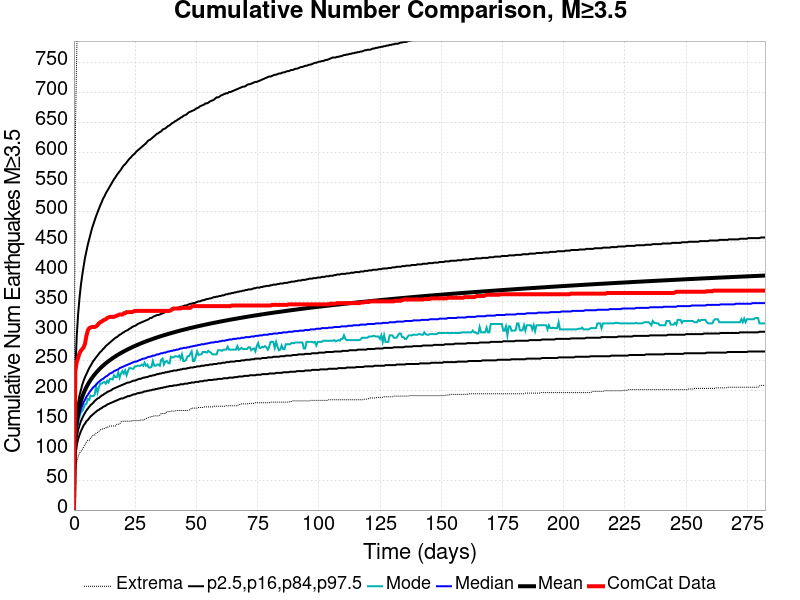

The data file committed next to this chart (first rows):
Time (days), ComCat Data, Simulation Mean, Simulation Median, Simulation Mode, Simulation Minimum, Simulation Maximum, 2.5 %-ile, 16 %-ile, 84 %-ile, 97.5 %-ile
0.0, 0.0, 0.0, 0.0, 0.0, 0.0, 0.0, 0.0, 0.0, 0.0, 0.0
0.5655, 233.0, 124.4, 118.0, 113.0, 66.0, 626.0, 91.0, 103.0, 137.0, 232.0
1.131, 248.0, 148.3, 139.0, 135.0, 81.0, 765.0, 108.0, 122.0, 163.0, 291.0
1.696, 255.0, 163.1, 152.0, 144.0, 89.0, 875.0, 119.0, 134.0, 180.0, 328.0
2.262, 263.0, 174, 161.0, 156.0, 96.0, 941.0, 126.0, 142.0, 192.0, 355.0
2.827, 267.0, 182.6, 169.0, 164.0, 98.0, 992.0, 132.0, 149.0, 201.0, 377.0
3.393, 270.0, 189.8, 175.0, 166.0, 102.0, 1025, 137.0, 154.0, 210.0, 394.0
3.958, 273.0, 196, 181.0, 171.0, 106.0, 1059, 142.0, 159.0, 217.0, 409.0
4.524, 279.0, 201.4, 185.0, 177.0, 110.0, 1075, 145.0, 163.0, 223.0, 423.0
5.089, 292.0, 206.2, 190.0, 178.0, 114.0, 1106, 149.0, 167.0, 228.0, 434.0
5.655, 301.0, 210.5, 193.0, 186.0, 117.0, 1125, 151.0, 170.0, 233.0, 445.0
6.22, 305.0, 214.5, 197.0, 185.0, 117.0, 1150, 154.0, 173.0, 238.0, 454.0
6.786, 306.0, 218.1, 200.0, 192.0, 121.0, 1167, 157.0, 176.0, 242.0, 463.0
7.351, 307.0, 221.5, 203.0, 191.0, 123.0, 1181, 159.0, 178.0, 246.0, 472.0
7.917, 307.0, 224.6, 206.0, 191.0, 126.0, 1200, 161.0, 180.0, 250.0, 479.0
8.482, 307.0, 227.5, 208.0, 194.0, 126.0, 1213, 163.0, 183.0, 253.0, 486.0
9.048, 308.0, 230.3, 210.0, 207.0, 129.0, 1229, 165.0, 185.0, 256.0, 493.0
9.613, 310.0, 232.9, 213.0, 197.0, 130.0, 1248, 167.0, 187.0, 259.0, 499.0
10.18, 313.0, 235.4, 215.0, 206.0, 132.0, 1262, 168.0, 188.0, 262.0, 505.0
10.74, 315.0, 237.8, 217.0, 212.0, 134.0, 1295, 170.0, 190.0, 265.0, 511.0
11.31, 316.0, 240, 219.0, 212.0, 136.0, 1314, 171.0, 192.0, 267.0, 516.0
11.88, 318.0, 242.1, 220.0, 214.0, 136.0, 1319, 173.0, 193.0, 270.0, 522.0
12.44, 319.0, 244.1, 222.0, 215.0, 137.0, 1327, 174.0, 195.0, 272.0, 526.0
13.01, 320.0, 246.1, 224.0, 212.0, 138.0, 1348, 175.0, 196.0, 275.0, 531.0
13.57, 322.0, 248, 225.0, 217.0, 138.0, 1383, 177.0, 198.0, 277.0, 535.0
14.14, 323.0, 249.7, 227.0, 214.0, 140.0, 1412, 178.0, 199.0, 279.0, 539.0
14.7, 324.0, 251.5, 229.0, 220.0, 141.0, 1424, 179.0, 200.0, 281.0, 543.0
15.27, 324.0, 253.1, 230.0, 220.0, 141.0, 1445, 180.0, 201.0, 283.0, 547.0
15.83, 324.0, 254.7, 231.0, 219.0, 141.0, 1454, 181.0, 203.0, 285.0, 551.0
16.4, 324.0, 256.3, 233.0, 226.0, 141.0, 1466, 182.0, 204.0, 287.0, 555.0
16.96, 325.0, 257.8, 234.0, 223.0, 141.0, 1473, 183.0, 205.0, 289.0, 558.0
17.53, 326.0, 259.3, 235.0, 223.0, 144.0, 1479, 184.0, 206.0, 290.0, 562.0
18.1, 327.0, 260.7, 236.0, 231.0, 144.0, 1485, 185.0, 207.0, 292.0, 565.0
18.66, 328.0, 262.1, 238.0, 222.0, 144.0, 1489, 186.0, 208.0, 294.0, 568.0
19.23, 328.0, 263.5, 239.0, 229.0, 148.0, 1494, 187.0, 209.0, 295.0, 571.0
19.79, 328.0, 264.7, 240.0, 233.0, 149.0, 1497, 187.0, 210.0, 297.0, 575.0
20.36, 330.0, 266, 241.0, 229.0, 149.0, 1501, 188.0, 211.0, 298.0, 578.0
20.92, 330.0, 267.3, 242.0, 234.0, 149.0, 1507, 189.0, 212.0, 300.0, 580.0
21.49, 332.0, 268.5, 243.0, 226.0, 149.0, 1513, 190.0, 213.0, 301.0, 583.0
22.05, 332.0, 269.6, 244.0, 233.0, 149.0, 1521, 191.0, 214.0, 302.0, 586.0
22.62, 332.0, 270.8, 245.0, 238.0, 149.0, 1528, 191.0, 214.0, 304.0, 589.0
23.19, 332.0, 271.9, 246.0, 238.0, 149.0, 1534, 192.0, 215.0, 305.0, 591.0
23.75, 332.0, 273, 247.0, 237.0, 150.0, 1541, 193.0, 216.0, 307.0, 594.0
24.32, 333.0, 274.1, 248.0, 237.0, 150.0, 1544, 194.0, 217.0, 308.0, 596.0
24.88, 334.0, 275.1, 249.0, 241.0, 150.0, 1547, 194.0, 217.0, 309.0, 598.0
25.45, 334.0, 276.2, 249.0, 241.0, 150.0, 1549, 195.0, 218.0, 310.0, 601.0
26.01, 334.0, 277.2, 250.0, 242.0, 150.0, 1551, 196.0, 219.0, 312.0, 603.0
26.58, 334.0, 278.2, 251.0, 242.0, 150.0, 1557, 196.0, 220.0, 313.0, 605.0
27.14, 334.0, 279.2, 252.0, 242.0, 151.0, 1560, 197.0, 220.0, 314.0, 607.0
27.71, 334.0, 280.1, 253.0, 244.0, 151.0, 1565, 197.0, 221.0, 315.0, 609.0
28.27, 334.0, 281, 254.0, 242.0, 151.0, 1569, 198.0, 222.0, 316.0, 611.0
28.84, 334.0, 281.9, 254.0, 247.0, 152.0, 1571, 199.0, 222.0, 317.0, 613.0
29.41, 334.0, 282.8, 255.0, 242.0, 153.0, 1573, 199.0, 223.0, 318.0, 615.0
29.97, 334.0, 283.7, 256.0, 244.0, 155.0, 1578, 200.0, 223.0, 319.0, 618.0
30.54, 334.0, 284.6, 257.0, 239.0, 155.0, 1587, 200.0, 224.0, 320.0, 620.0
31.1, 334.0, 285.4, 257.0, 239.0, 156.0, 1595, 201.0, 225.0, 322.0, 621.0
31.67, 334.0, 286.3, 258.0, 240.0, 157.0, 1602, 201.0, 225.0, 322.0, 623.0
32.23, 334.0, 287.1, 259.0, 250.0, 157.0, 1616, 202.0, 226.0, 324.0, 625.0
32.8, 334.0, 287.9, 259.0, 242.0, 158.0, 1635, 202.0, 226.0, 325.0, 627.0
33.36, 334.0, 288.7, 260.0, 242.0, 158.0, 1645, 203.0, 227.0, 326.0, 629.0
... 440 more rows
